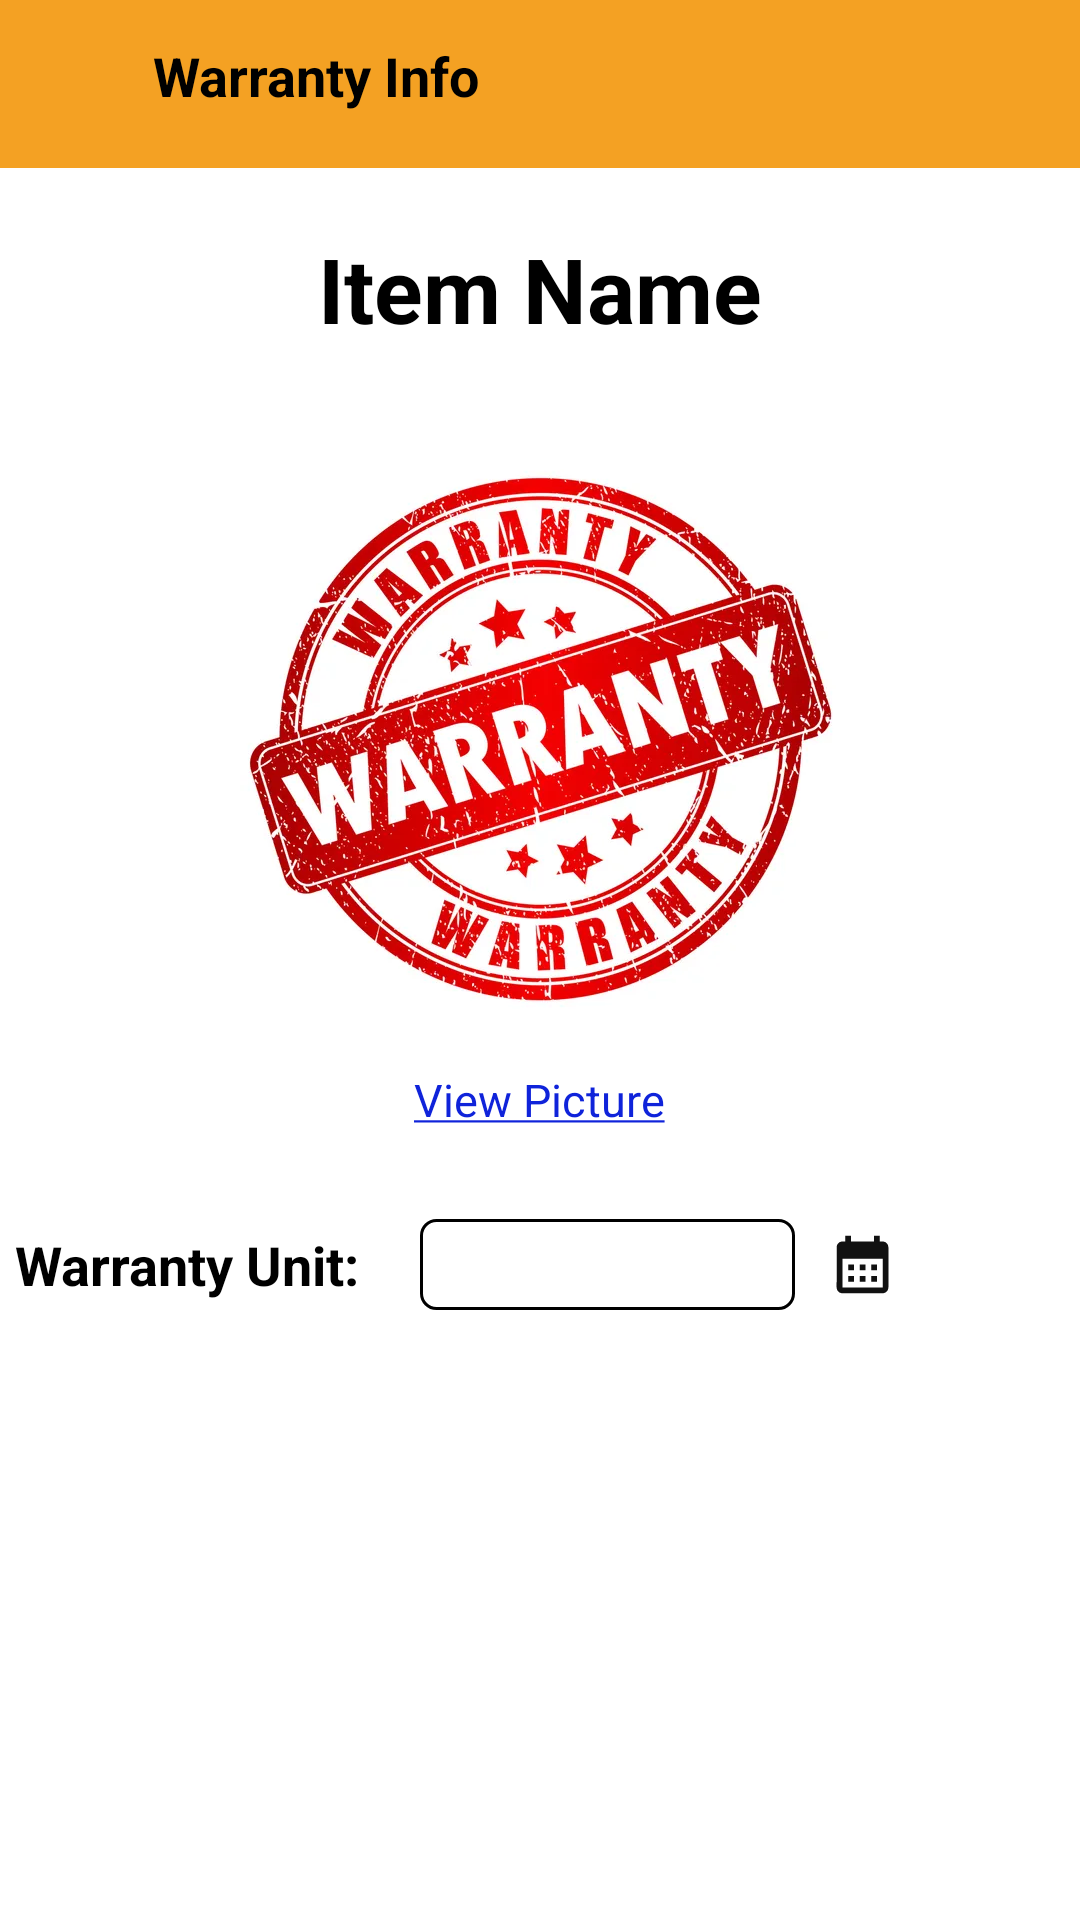

Layout XML and referenced resources for this Android screen:
<!-- AndroidManifest.xml: application theme Theme.WarrantyTrackerApp -->
<!-- res/layout/fragment_warranty_item_info.xml -->
<?xml version="1.0" encoding="utf-8"?>
<RelativeLayout xmlns:android="http://schemas.android.com/apk/res/android"
    xmlns:tools="http://schemas.android.com/tools"
    android:layout_width="match_parent"
    android:layout_height="match_parent"
    tools:context=".fragments.WarrantyItemInfoFragment">

    <androidx.appcompat.widget.Toolbar
        android:id="@+id/toolbar"
        android:layout_width="match_parent"
        android:layout_height="wrap_content"
        android:background="@color/btn_color"
        android:minHeight="?attr/actionBarSize">

        <RelativeLayout
            android:layout_width="match_parent"
            android:layout_height="wrap_content">

            <ImageView
                android:id="@+id/ivBack"
                android:layout_width="30dp"
                android:layout_height="30dp"
                android:layout_alignParentLeft="true"
                android:layout_centerVertical="true"
                android:src="@drawable/ic_back" />

            <TextView
                android:id="@+id/toolbar_title"
                android:layout_width="wrap_content"
                android:layout_height="wrap_content"
                android:layout_gravity="center"
                android:layout_marginStart="5dp"
                android:layout_toRightOf="@+id/ivBack"
                android:gravity="center"
                android:text="Warranty Info"
                android:textColor="@color/black"
                android:textSize="18sp"
                android:textStyle="bold" />

        </RelativeLayout>


    </androidx.appcompat.widget.Toolbar>

    <TextView
        android:id="@+id/tvWarrantyItemName"
        android:layout_width="wrap_content"
        android:layout_height="wrap_content"
        android:layout_below="@+id/toolbar"
        android:layout_centerHorizontal="true"
        android:layout_marginTop="20dp"
        android:text="@string/item_name"
        android:textAppearance="@style/Widget.AppCompat.Spinner.Underlined"
        android:textColor="@color/black"
        android:textSize="30sp"
        android:textStyle="bold" />

    <ImageView
        android:id="@+id/imvItem"
        android:layout_width="200dp"
        android:layout_height="200dp"
        android:layout_below="@+id/tvWarrantyItemName"
        android:layout_centerHorizontal="true"
        android:layout_marginTop="30dp"
        android:contentDescription="@string/item_image"
        android:src="@drawable/app_logo" />

    <TextView
        android:id="@+id/tvViewPicture"
        android:layout_width="wrap_content"
        android:layout_height="wrap_content"
        android:layout_below="@+id/imvItem"
        android:layout_centerHorizontal="true"
        android:layout_marginTop="10dp"
        android:text="@string/view_picture"
        android:textAppearance="@style/Widget.AppCompat.Spinner.Underlined"
        android:textColor="@color/blue"
        android:textSize="15sp" />

    <LinearLayout
        android:layout_width="wrap_content"
        android:layout_height="wrap_content"
        android:layout_below="@+id/imvItem"
        android:layout_centerVertical="true"
        android:layout_marginTop="60dp"
        android:orientation="horizontal">

        <TextView
            android:id="@+id/tvWarrantyUnit"
            android:layout_width="wrap_content"
            android:layout_height="wrap_content"
            android:layout_marginStart="5dp"
            android:text="@string/warranty_unit"
            android:textColor="@color/black"
            android:textSize="18sp"
            android:textStyle="bold" />

        <EditText
            android:id="@+id/edtWarrantyDate"
            android:layout_width="125dp"
            android:layout_height="wrap_content"
            android:layout_marginLeft="20dp"
            android:background="@drawable/box_bg"
            android:clickable="false"
            android:cursorVisible="false"
            android:focusable="false"
            android:focusableInTouchMode="false"
            android:padding="3dp"

            android:textAlignment="center"
            android:textSize="18sp" />

        <ImageView
            android:id="@+id/imvCalender"
            android:layout_width="25dp"
            android:layout_height="25dp"
            android:layout_gravity="center"
            android:layout_marginLeft="10dp"
            android:src="@drawable/ic_calendar" />

    </LinearLayout>

</RelativeLayout>
<!-- resources referenced by this layout -->
<resources>
  <color name="black">#FF000000</color>
  <color name="blue">#0F23DA</color>
  <color name="btn_color">#F4A123</color>
  <!-- drawable app_logo: jpg bitmap (drawable, 65398 bytes) -->
  <!-- drawable box_bg (drawable) -->
  <?xml version="1.0" encoding="utf-8"?>
  <selector xmlns:android="http://schemas.android.com/apk/res/android">
  
      <item>
          <shape android:shape="rectangle">
              <solid android:color="@color/white"/>
              <stroke android:color="@color/black" android:width="1dp" />
              <corners android:radius="5dp"/>
              <padding
                  android:left="5dp"
                  android:right="5dp"
                  android:top="5dp"
                  android:bottom="5dp"/>
          </shape>
      </item>
  
  </selector>
  <!-- drawable ic_calendar (drawable-anydpi-v24) -->
  <vector xmlns:android="http://schemas.android.com/apk/res/android"
      android:width="24dp"
      android:height="24dp"
      android:viewportWidth="24"
      android:viewportHeight="24"
      android:tint="#111111">
    <group android:scaleX="0.92"
        android:scaleY="0.92"
        android:translateX="0.96"
        android:translateY="0.96">
      <path
          android:fillColor="@android:color/white"
          android:pathData="M19,4h-1V2h-2v2H8V2H6v2H5C3.89,4 3.01,4.9 3.01,6L3,20c0,1.1 0.89,2 2,2h14c1.1,0 2,-0.9 2,-2V6C21,4.9 20.1,4 19,4zM19,20H5V10h14V20zM9,14H7v-2h2V14zM13,14h-2v-2h2V14zM17,14h-2v-2h2V14zM9,18H7v-2h2V18zM13,18h-2v-2h2V18zM17,18h-2v-2h2V18z"/>
    </group>
  </vector>
  <string name="item_image">item_image</string>
  <string name="item_name">Item Name</string>
  <string name="view_picture"><u>View Picture</u></string>
  <string name="warranty_unit">Warranty Unit:</string>
  <style name="Theme.WarrantyTrackerApp" parent="Theme.MaterialComponents.DayNight.DarkActionBar">
          
          <item name="colorPrimary">@color/purple_500</item>
          <item name="colorPrimaryVariant">@color/purple_700</item>
          <item name="colorOnPrimary">@color/white</item>
          
          <item name="colorSecondary">@color/teal_200</item>
          <item name="colorSecondaryVariant">@color/teal_700</item>
          <item name="colorOnSecondary">@color/black</item>
          
          <item name="android:statusBarColor" tools:targetApi="l">?attr/colorPrimaryVariant</item>
          
      </style>
  <color name="white">#FFFFFFFF</color>
  <color name="purple_500">#FF6200EE</color>
  <color name="purple_700">#FF3700B3</color>
  <color name="teal_200">#FF03DAC5</color>
  <color name="teal_700">#FF018786</color>
</resources>
